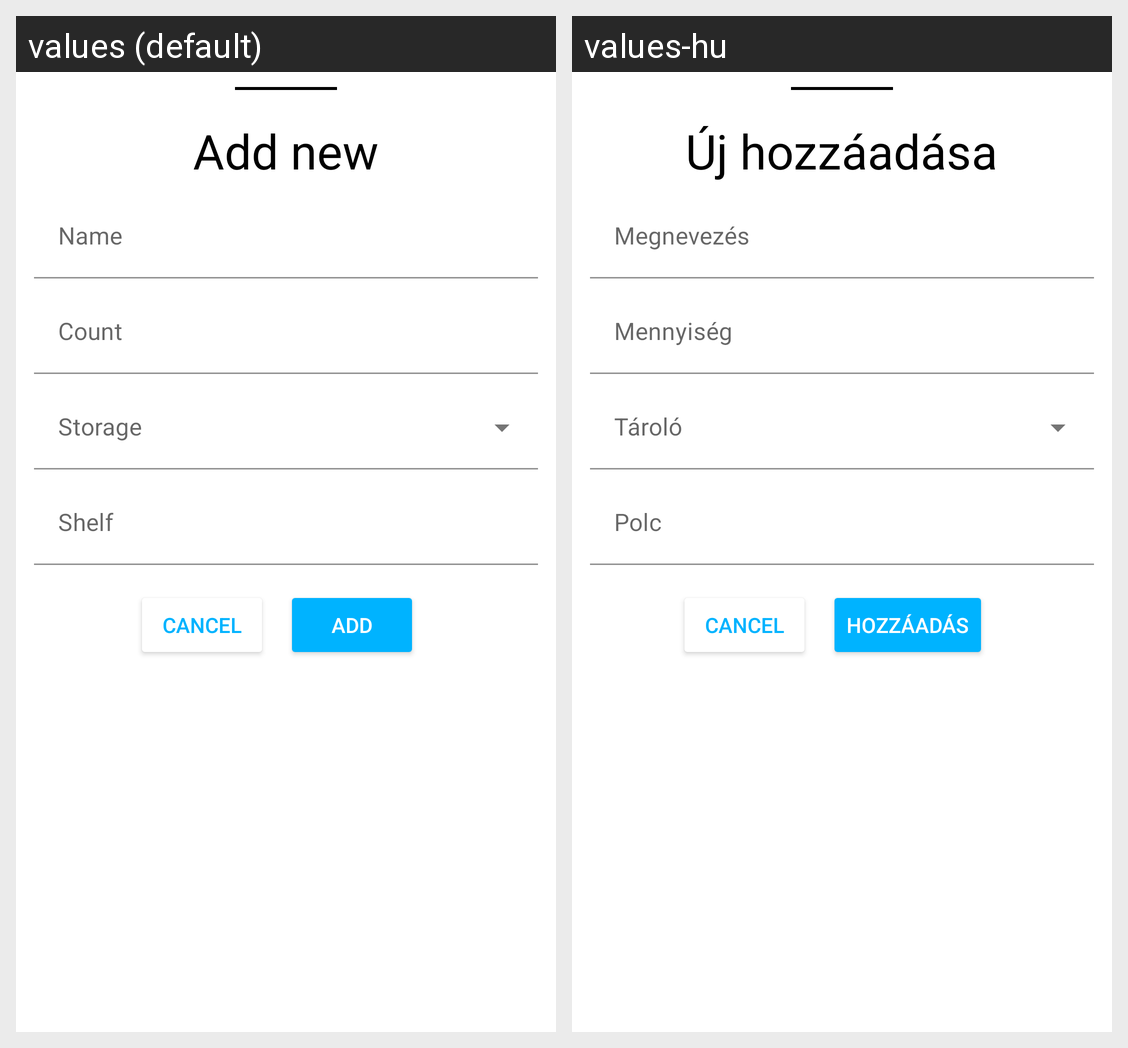

The same Android screen rendered under two of its app's locales, left to right. List the strings drawn on it with the default value and each locale's translation.
Android screen res/layout/bottom_sheet_add_storage_item.xml rendered under 2 locales, left to right: values (default), values-hu. Device: Nexus 5 (rendered at 1080×1920; each locale shown at half size, 540×960, under a caption strip naming it); theme AppTheme.
Strings drawn on this screen, with the default value and each locale's value (text and hints the layout hard-codes, and strings that could not be matched under every locale, appear in the picture but are not listed):

add_new
  values: Add new
  values-hu: Új hozzáadása

add
  values: Add
  values-hu: Hozzáadás

name
  values: Name
  values-hu: Megnevezés

volume
  values: Count
  values-hu: Mennyiség

shelf
  values: Shelf
  values-hu: Polc
